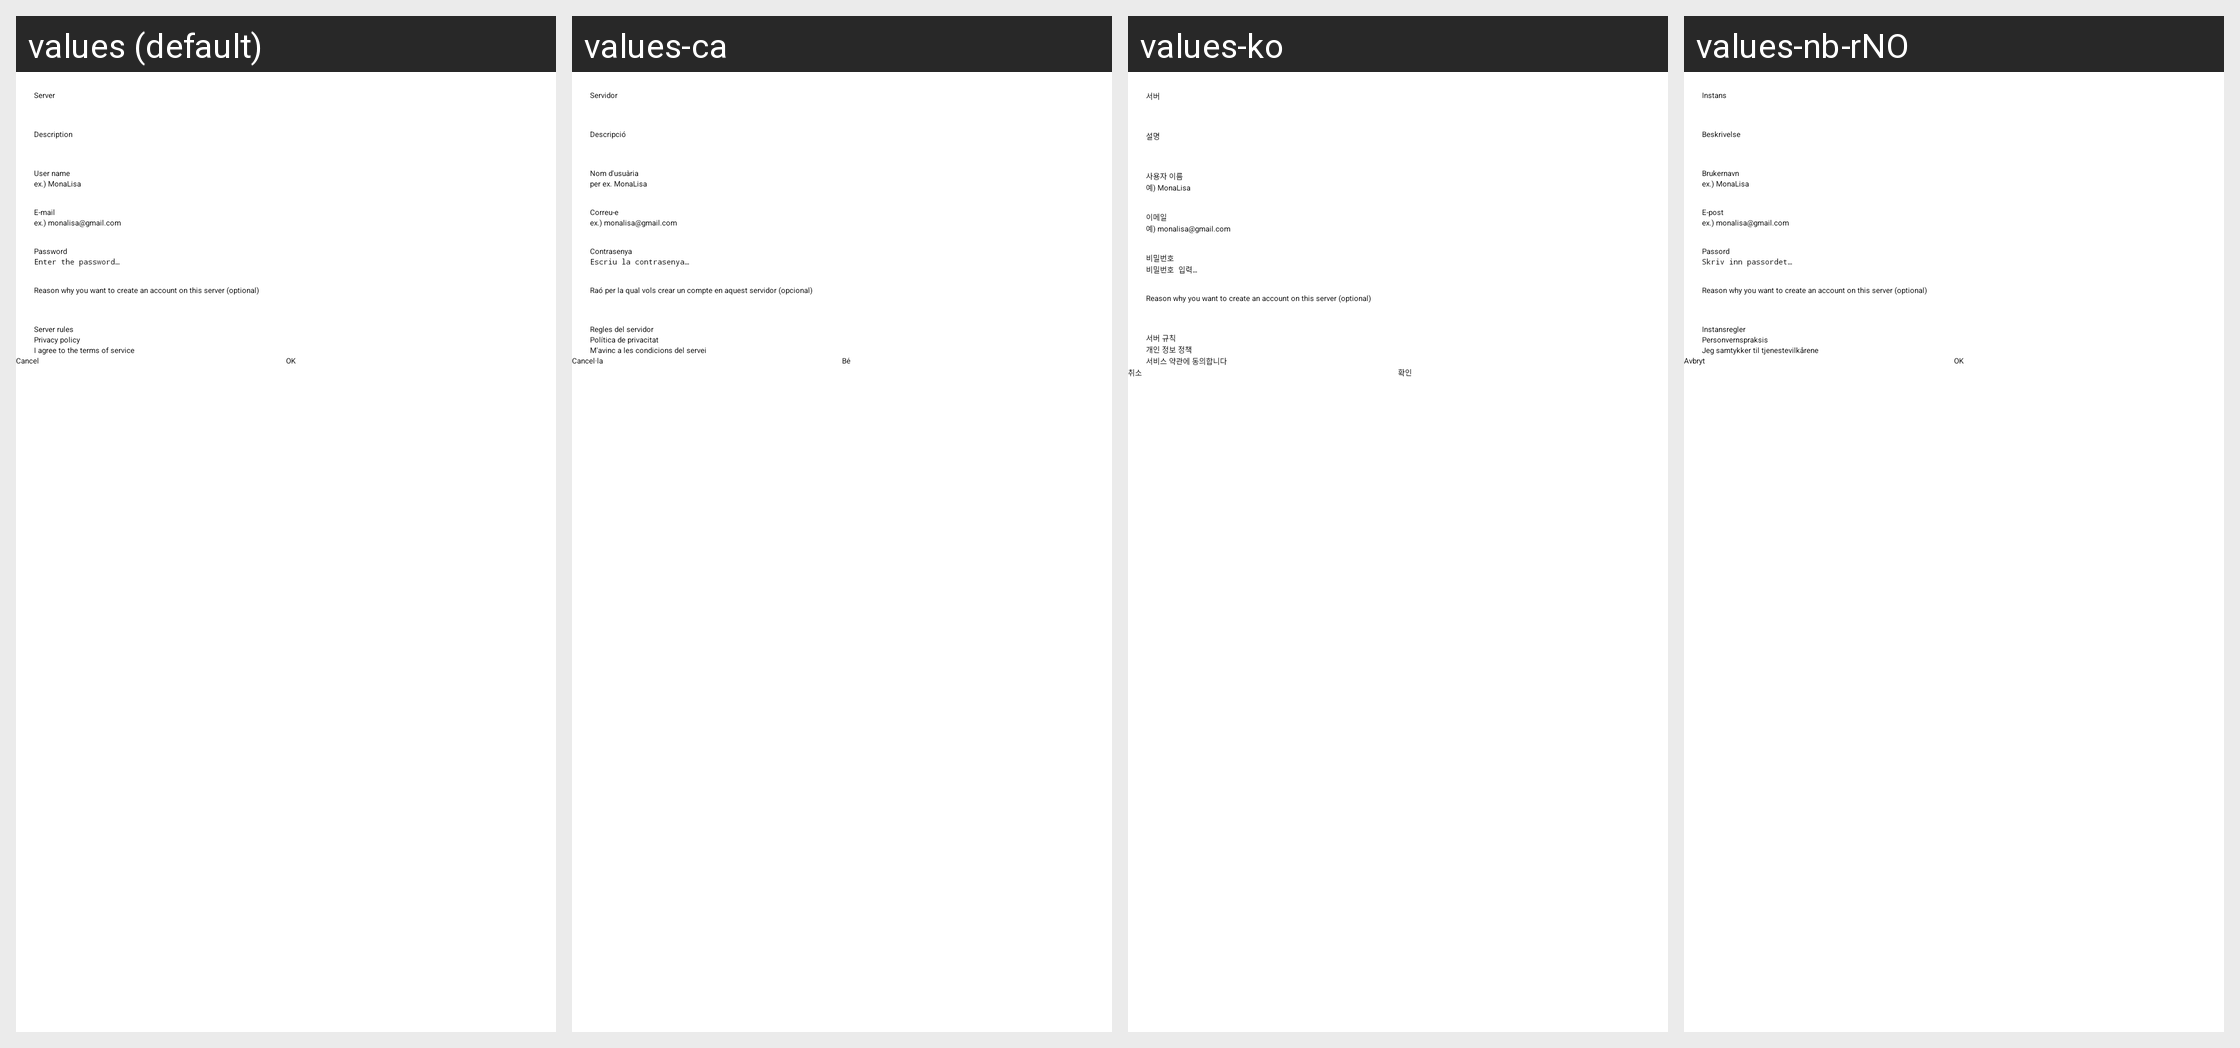

Here is an Android app screen in its default locale and in the app's own translations. Write out the translated-string differences for the strings that appear on this screen.
Android screen res/layout/dlg_account_create.xml rendered under 4 locales, left to right: values (default), values-ca, values-ko, values-nb-rNO. Device: Nexus 5 (rendered at 1080×1920; each locale shown at half size, 540×960, under a caption strip naming it); theme Theme.App.Starting.
Other locales in the repository, not shown: values-ar, values-bg, values-cn, values-cy, values-de, values-fr, values-he, values-hu, values-iw, values-ja, values-kab, values-kn, values-lv, values-nl, values-pl, values-pt, values-pt-rBR, values-ru, values-ta, values-tr, values-zh-rCN, values-zh-rTW.
Strings drawn on this screen, with the default value and each locale's value (text and hints the layout hard-codes, and strings that could not be matched under every locale, appear in the picture but are not listed):

instance
  values: Server
  values-ca: Servidor
  values-ko: 서버
  values-nb-rNO: Instans

description
  values: Description
  values-ca: Descripció
  values-ko: 설명
  values-nb-rNO: Beskrivelse

user_name
  values: User name
  values-ca: Nom d'usuària
  values-ko: 사용자 이름
  values-nb-rNO: Brukernavn

user_name_hint
  values: ex.) MonaLisa
  values-ca: per ex. MonaLisa
  values-ko: 예) MonaLisa
  values-nb-rNO: ex.) MonaLisa  [not translated; the default value is used]

email
  values: E-mail
  values-ca: Correu-e
  values-ko: 이메일
  values-nb-rNO: E-post

email_hint
  values: ex.) monalisa@gmail.com
  values-ca: ex.) monalisa@gmail.com
  values-ko: 예) monalisa@gmail.com
  values-nb-rNO: ex.) monalisa@gmail.com  [not translated; the default value is used]

password
  values: Password
  values-ca: Contrasenya
  values-ko: 비밀번호
  values-nb-rNO: Passord

password_hint
  values: Enter the password…
  values-ca: Escriu la contrasenya…
  values-ko: 비밀번호 입력…
  values-nb-rNO: Skriv inn passordet…

reason_create_account
  values: Reason why you want to create an account on this server (optional)
  values-ca: Raó per la qual vols crear un compte en aquest servidor (opcional)
  values-ko: Reason why you want to create an account on this server (optional)  [not translated; the default value is used]
  values-nb-rNO: Reason why you want to create an account on this server (optional)  [not translated; the default value is used]

instance_rules
  values: Server rules
  values-ca: Regles del servidor
  values-ko: 서버 규칙
  values-nb-rNO: Instansregler

privacy_policy
  values: Privacy policy
  values-ca: Política de privacitat
  values-ko: 개인 정보 정책
  values-nb-rNO: Personvernspraksis

agree_terms
  values: I agree to the terms of service
  values-ca: M'avinc a les condicions del servei
  values-ko: 서비스 약관에 동의합니다
  values-nb-rNO: Jeg samtykker til tjenestevilkårene

cancel
  values: Cancel
  values-ca: Cancel·la
  values-ko: 취소
  values-nb-rNO: Avbryt

ok
  values: OK
  values-ca: Bé
  values-ko: 확인
  values-nb-rNO: OK
